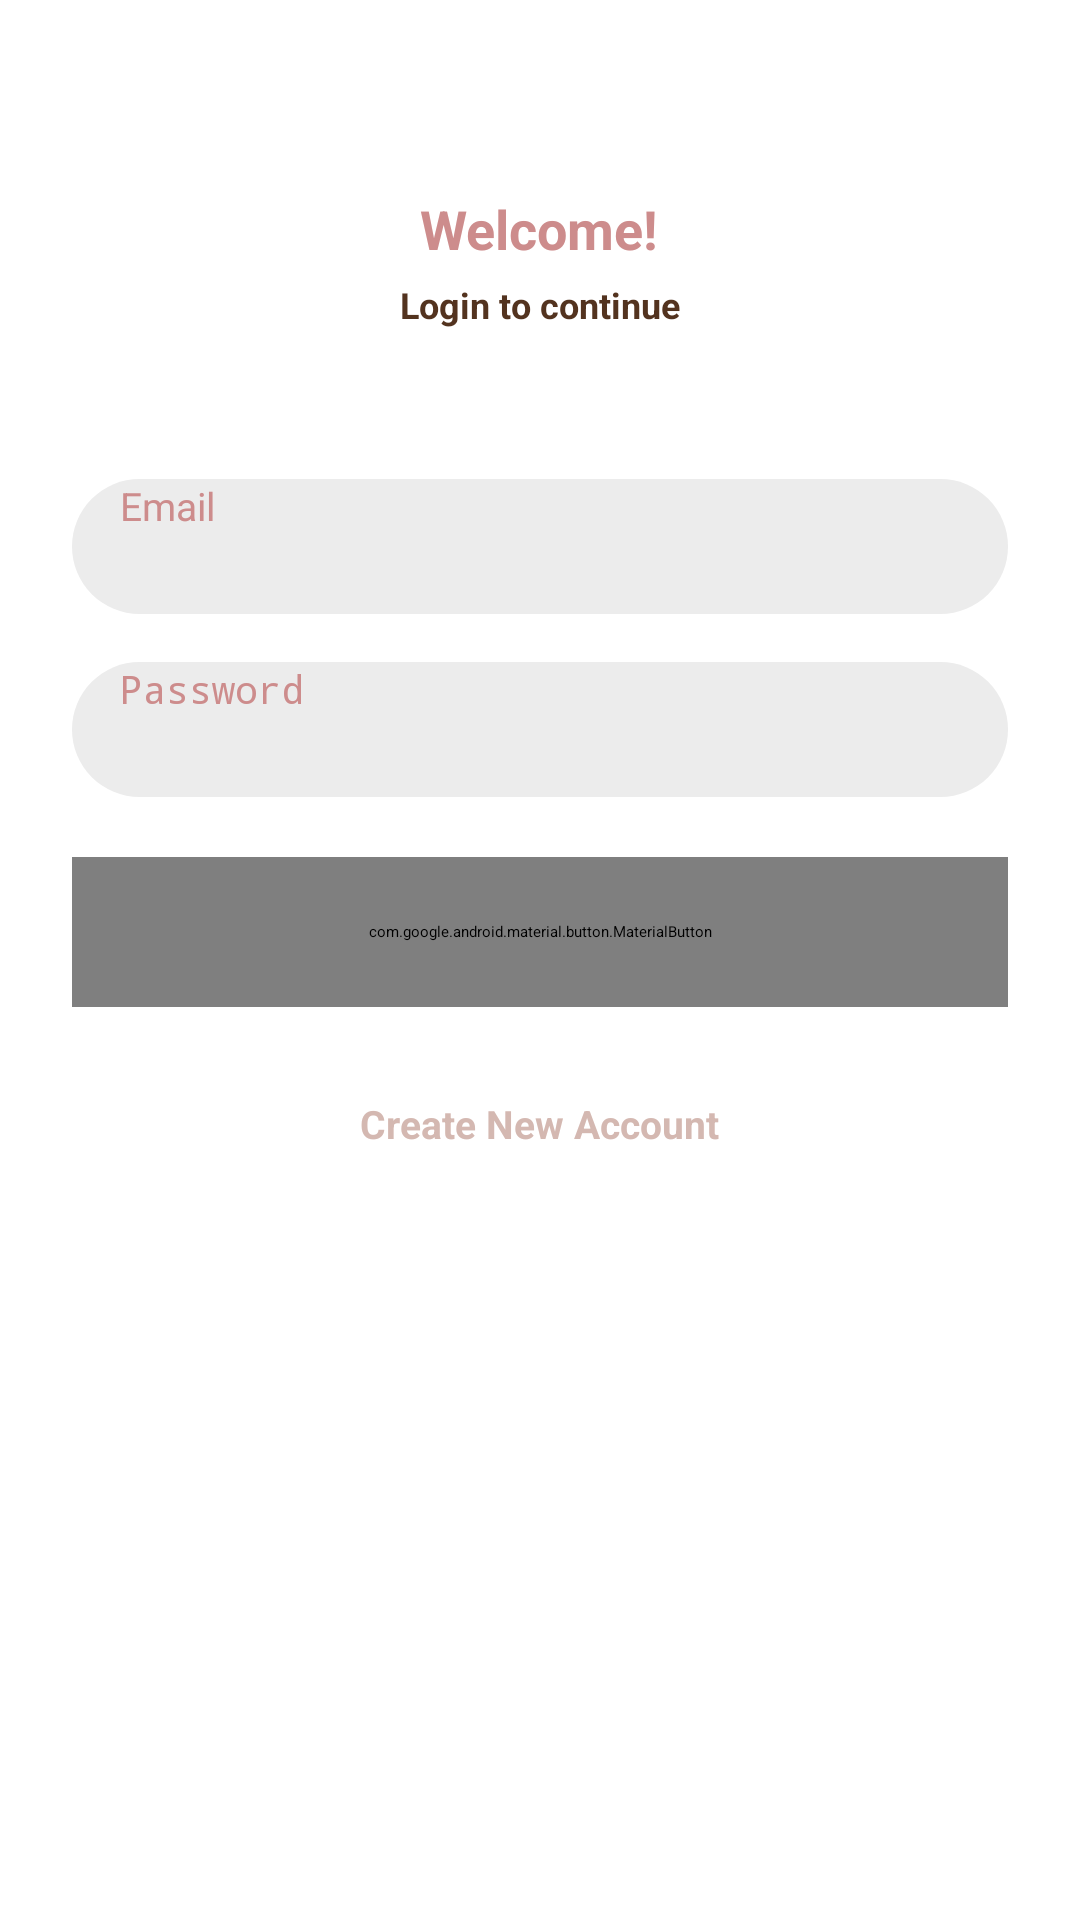

The Android layout XML behind this screen, and the referenced resources:
<!-- AndroidManifest.xml: application theme Theme.ChattingApp -->
<!-- res/layout/activity_sign_in.xml -->
<?xml version="1.0" encoding="utf-8"?>
<ScrollView xmlns:android="http://schemas.android.com/apk/res/android"
    xmlns:app="http://schemas.android.com/apk/res-auto"
    xmlns:tools="http://schemas.android.com/tools"
    android:layout_width="match_parent"
    android:layout_height="match_parent"
    android:clipToPadding="false"
    android:overScrollMode="never"
    android:padding="24dp"
    android:scrollbars="none"
    tools:context=".activities.SignInActivity">

    <LinearLayout
        android:layout_width="match_parent"
        android:layout_height="wrap_content"
        android:gravity="center_horizontal"
        android:orientation="vertical">

        <TextView
            android:layout_width="wrap_content"
            android:layout_height="wrap_content"
            android:layout_marginTop="40dp"
            android:text="@string/wb"
            android:textColor="@color/primary_text"
            android:textSize="18sp"
            android:textStyle="bold" />

        <TextView
            android:layout_width="wrap_content"
            android:layout_height="wrap_content"
            android:layout_marginTop="5dp"
            android:text="@string/login"
            android:textColor="@color/secondary_text"
            android:textSize="12sp"
            android:textStyle="bold" />

        <EditText
            android:id="@+id/inputEmail"
            android:layout_width="match_parent"
            android:layout_height="45dp"
            android:layout_marginTop="50dp"
            android:background="@drawable/background_input"
            android:hint="@string/email"
            android:imeOptions="actionNext"
            android:importantForAutofill="no"
            android:inputType="textEmailAddress"
            android:paddingStart="16dp"
            android:paddingEnd="16dp"
            android:textColor="@color/primary_text"
            android:textSize="13sp"/>

        <EditText
            android:id="@+id/inputPassword"
            android:layout_width="match_parent"
            android:layout_height="45dp"
            android:layout_marginTop="16dp"
            android:background="@drawable/background_input"
            android:hint="@string/pwd"
            android:imeOptions="actionDone"
            android:importantForAutofill="no"
            android:inputType="textPassword"
            android:paddingStart="16dp"
            android:paddingEnd="16dp"
            android:textColor="@color/primary_text"
            android:textSize="13sp"/>

        <FrameLayout
            android:layout_width="match_parent"
            android:layout_height="wrap_content"
            android:layout_marginTop="20dp"
            android:animateLayoutChanges="true">

            <com.google.android.material.button.MaterialButton
                android:id="@+id/buttonSignIn"
                android:layout_width="match_parent"
                android:layout_height="50dp"
                android:text="@string/si"
                android:textColor="@color/white"
                android:textSize="13sp"
                android:textStyle="bold"
                app:cornerRadius="10dp"/>

            <ProgressBar
                android:id="@+id/progressBar"
                android:layout_width="25dp"
                android:layout_height="25dp"
                android:layout_gravity="center"
                android:visibility="invisible"/>

        </FrameLayout>

        <TextView
            android:id="@+id/textCreateAccount"
            android:layout_width="wrap_content"
            android:layout_height="wrap_content"
            android:layout_marginTop="30dp"
            android:text="@string/create_account"
            android:textColor="@color/primary"
            android:textSize="13sp"
            android:textStyle="bold"/>

    </LinearLayout>
</ScrollView>
<!-- resources referenced by this layout -->
<resources>
  <color name="primary">#D4B8B1</color>
  <color name="primary_text">#CD8C8C</color>
  <color name="secondary_text">#53331F</color>
  <color name="white">#FFFFFF</color>
  <!-- drawable background_input (drawable) -->
  <?xml version="1.0" encoding="utf-8"?>
  <shape xmlns:android="http://schemas.android.com/apk/res/android"
      android:shape="rectangle">
      <solid android:color="@color/input_background"/>
      <corners android:radius="28dp"/>
  
  </shape>
  <string name="create_account">Create New Account</string>
  <string name="email">Email</string>
  <string name="login">Login to continue</string>
  <string name="pwd">Password</string>
  <string name="si">Sign in</string>
  <string name="wb">Welcome!</string>
  <style name="Theme.ChattingApp" parent="Theme.MaterialComponents.DayNight.NoActionBar">
          <item name="colorPrimary">@color/primary</item>
          <item name="android:statusBarColor" tools:targetApi="l">@color/primary</item>
      </style>
  <color name="input_background">#ECECEC</color>
</resources>
